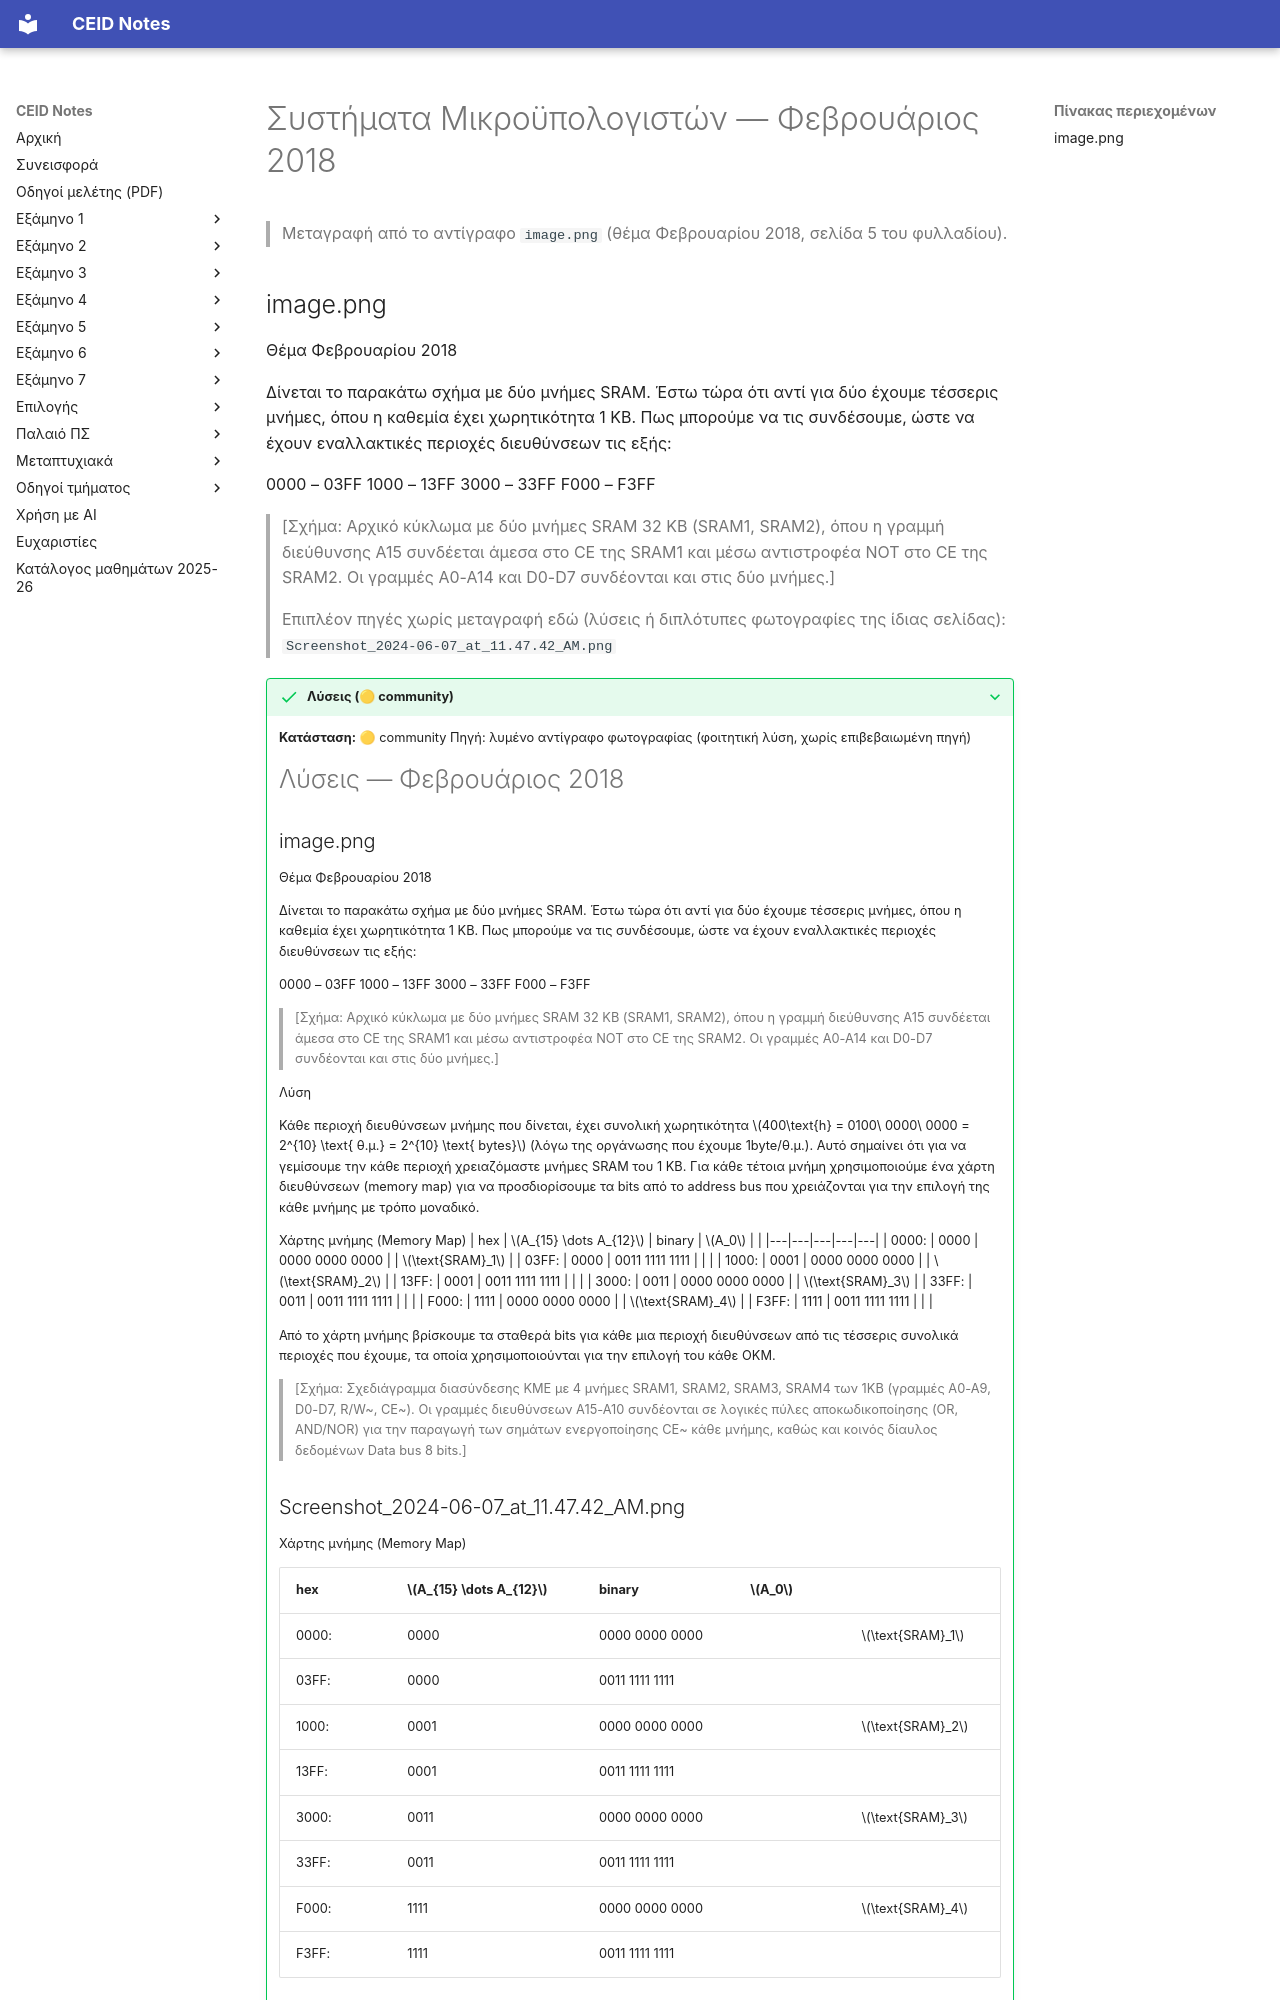

repository: kdngiorgos/ceid-notes · page: Semesters/Semester 5 (5ο Εξάμηνο)/Συστήματα Μικροϋπολογιστών - CEID_24Y361/Previous Exams/2018-02.html · generator: mkdocs

---
course: CEID_24Y361
session: 2018-02
label: Φεβρουάριος 2018
sources:
- image.png
- Screenshot_2024-06-07_at_11.47.42_AM.png
format: open
duration_min: null
notes: 'η μεταγραφή καλύπτει το θέμα όπως εμφανίζεται στη φωτογραφία image.png· η λύση που εμφανίζεται στην ίδια σελίδα δεν μεταγράφεται εδώ (ανήκει στο .solutions.md)· η φωτογραφία Screenshot_2024-06-07_at_11.47.42_AM.png είναι το ίδιο αντίγραφο με λύση και δεν προσθέτει θέμα'
transcription: verbatim
solutions: community
---
# Συστήματα Μικροϋπολογιστών — Φεβρουάριος 2018

> Μεταγραφή από το αντίγραφο `image.png` (θέμα Φεβρουαρίου 2018, σελίδα 5 του φυλλαδίου).
